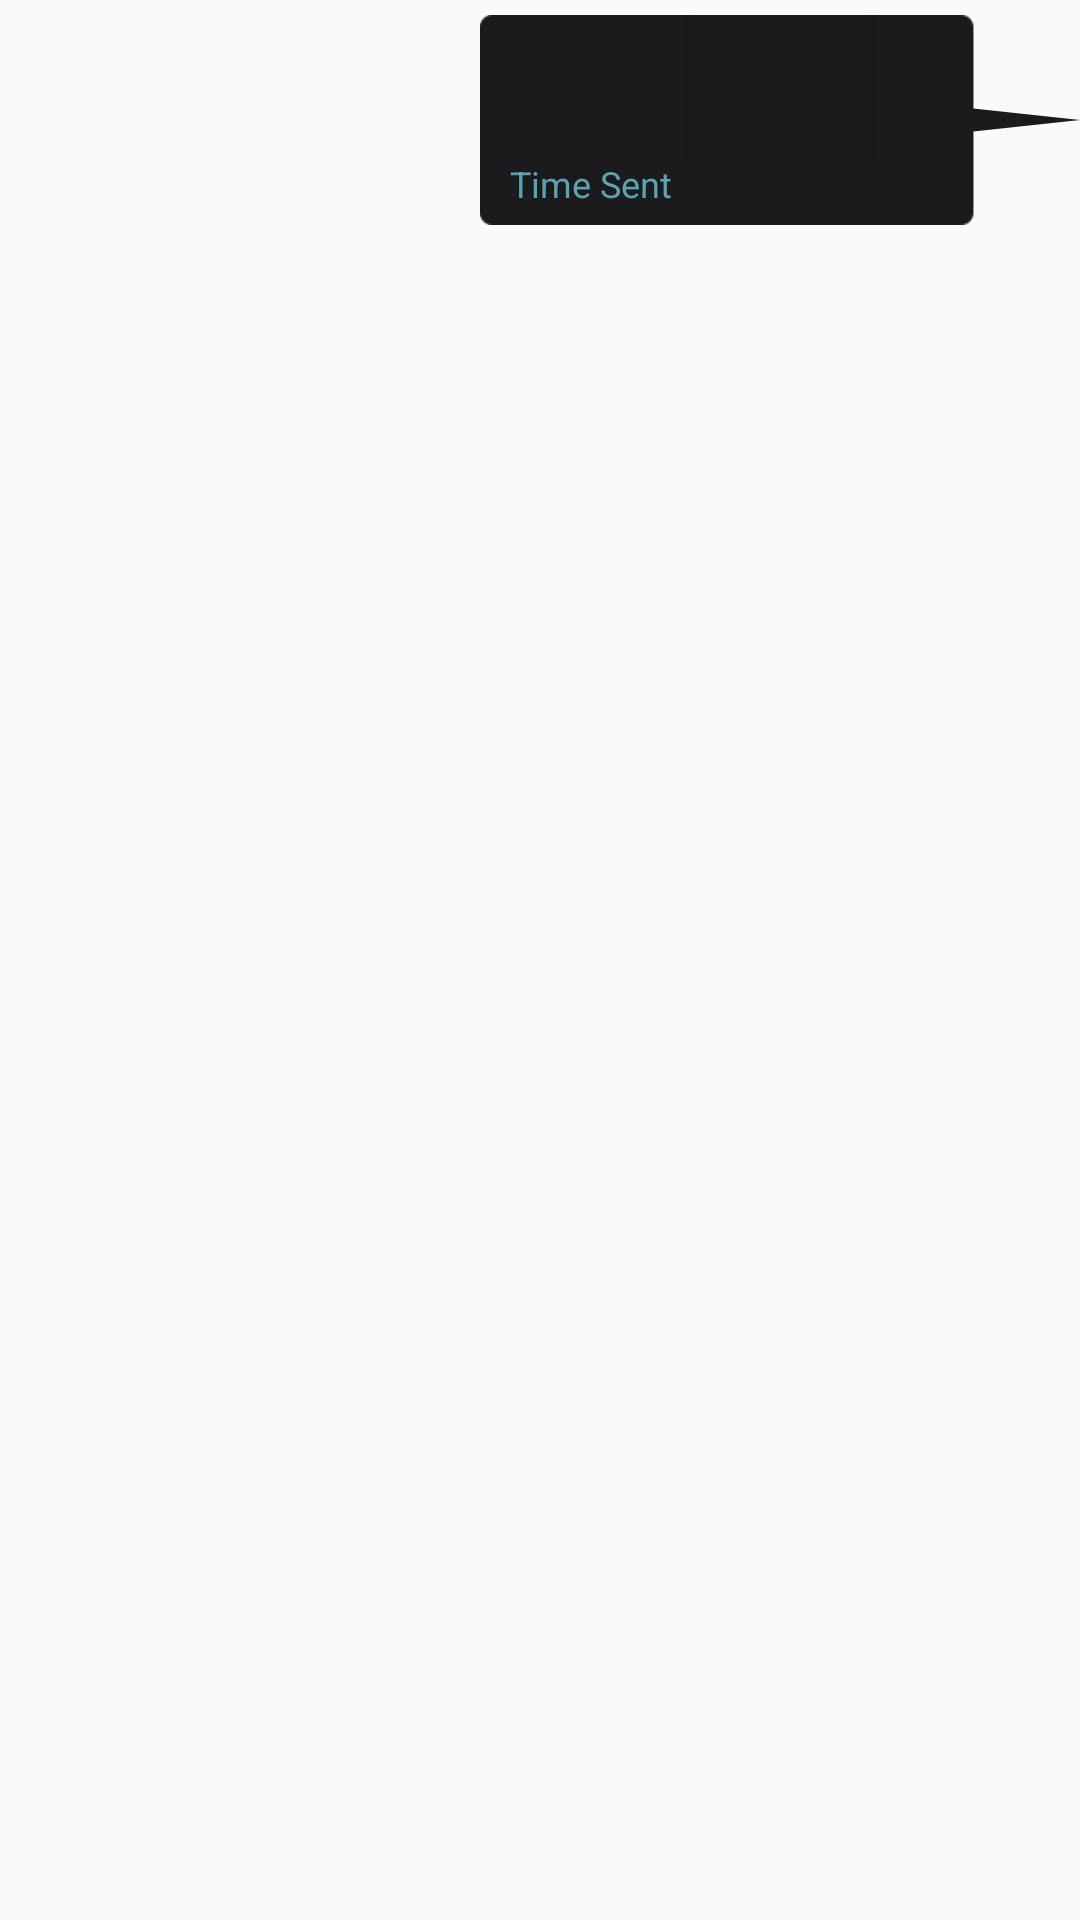

Produce the Android XML layout that renders to this screen, including the resource entries it uses.
<!-- AndroidManifest.xml: application theme AppTheme -->
<!-- res/layout/message_list_item.xml -->
<?xml version="1.0" encoding="utf-8"?>
<RelativeLayout xmlns:android="http://schemas.android.com/apk/res/android"
    android:orientation="vertical"
    android:layout_width="match_parent"
    android:layout_height="wrap_content">

    <RelativeLayout
        android:layout_marginTop="5dp"
        android:layout_width="200dp"
        android:layout_alignParentRight="true"
        android:layout_height="70dp"
        android:id="@+id/container"
        android:background="@drawable/backgroundme">

        <ToggleButton
            android:layout_width="60dp"
            android:layout_height="wrap_content"
            android:background="@color/colorPrimary"
            android:drawableLeft="@drawable/playback"
            android:id="@+id/playback"
            android:textOn=""
            android:textOff=""
            android:layout_centerHorizontal="true"
            android:focusable="false"
            android:focusableInTouchMode="false"
            />

        <TextView
            android:layout_width="wrap_content"
            android:layout_height="wrap_content"
            android:layout_marginLeft="10dp"
            android:textSize="12dp"
            android:layout_marginRight="10dp"
            android:layout_below="@+id/playback"
            android:textColor="@color/colorAccent"
            android:id="@+id/timestamp"
            android:text="Time Sent"/>
    </RelativeLayout>

</RelativeLayout>
<!-- resources referenced by this layout -->
<resources>
  <color name="colorAccent">#58A4B0</color>
  <color name="colorPrimary">#1B1B1E</color>
  <style name="AppTheme" parent="Theme.AppCompat.Light.DarkActionBar">
          
          <item name="colorPrimary">@color/colorPrimary</item>
          <item name="colorPrimaryDark">@color/colorPrimaryDark</item>
          <item name="colorAccent">@color/colorAccent</item>
          <item name="android:itemBackground">@color/colorPrimaryDark</item>
          <item name="android:textColor">@color/colorTextIcons</item>
      </style>
  <color name="colorPrimaryDark">#0D0D0F</color>
  <color name="colorTextIcons">#D8DBE2</color>
</resources>
